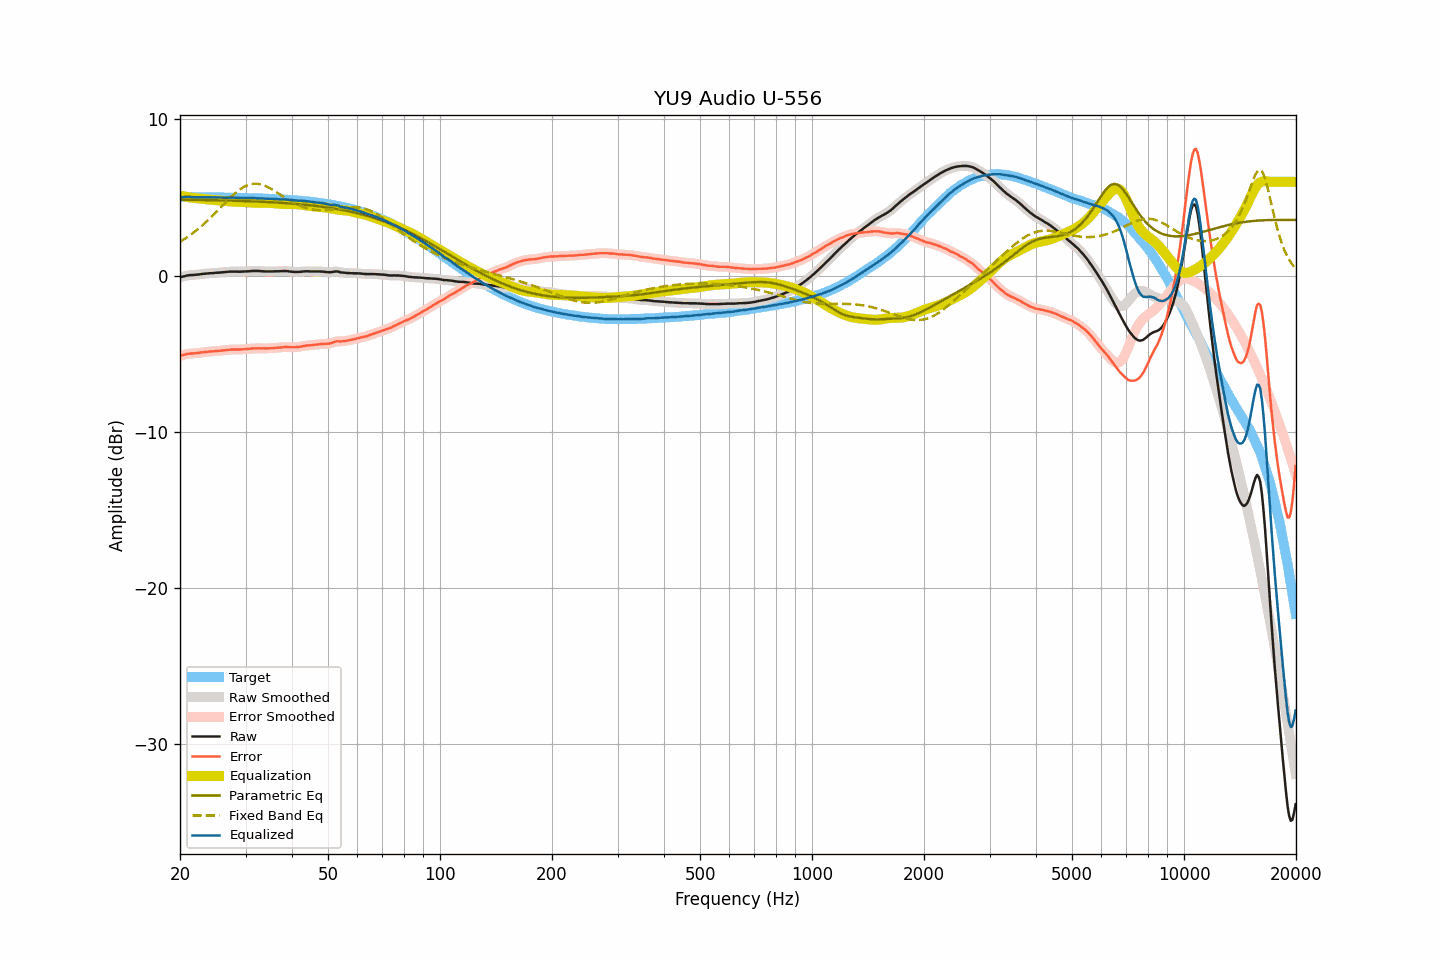

Values plotted in this chart, from the file beside it:
frequency, raw, smoothed, error, error_smoothed, equalization, parametric_eq, fixed_band_eq, equalized_raw, equalized_smoothed, target
20.00, -0.11, -0.11, -5.14, -5.14, 5.13, 4.86, 2.16, 5.01, 5.01, 5.02
20.20, -0.08, -0.08, -5.11, -5.11, 5.10, 4.86, 2.23, 5.02, 5.02, 5.02
20.40, -0.05, -0.05, -5.08, -5.08, 5.08, 4.86, 2.29, 5.03, 5.03, 5.02
20.61, -0.03, -0.03, -5.06, -5.05, 5.06, 4.85, 2.36, 5.02, 5.03, 5.02
20.81, -0.00, -0.01, -5.03, -5.03, 5.04, 4.85, 2.43, 5.03, 5.03, 5.02
21.02, 0.02, 0.01, -5.01, -5.01, 5.02, 4.85, 2.50, 5.04, 5.03, 5.02
21.23, 0.03, 0.03, -4.99, -4.99, 5.00, 4.85, 2.57, 5.03, 5.03, 5.02
21.44, 0.04, 0.03, -4.98, -4.99, 4.99, 4.85, 2.64, 5.02, 5.02, 5.02
21.66, 0.04, 0.04, -4.98, -4.98, 4.98, 4.85, 2.72, 5.01, 5.02, 5.02
21.87, 0.05, 0.05, -4.97, -4.97, 4.97, 4.85, 2.80, 5.01, 5.01, 5.02
22.09, 0.06, 0.05, -4.96, -4.96, 4.96, 4.84, 2.88, 5.01, 5.01, 5.02
22.31, 0.07, 0.07, -4.95, -4.95, 4.95, 4.84, 2.96, 5.01, 5.01, 5.02
22.54, 0.08, 0.08, -4.94, -4.94, 4.94, 4.84, 3.05, 5.01, 5.01, 5.02
22.76, 0.10, 0.09, -4.92, -4.92, 4.92, 4.84, 3.14, 5.02, 5.02, 5.01
22.99, 0.11, 0.11, -4.91, -4.91, 4.91, 4.84, 3.23, 5.02, 5.02, 5.01
23.22, 0.12, 0.12, -4.90, -4.90, 4.90, 4.84, 3.32, 5.01, 5.01, 5.01
23.45, 0.13, 0.13, -4.89, -4.89, 4.89, 4.83, 3.41, 5.01, 5.01, 5.01
23.69, 0.14, 0.14, -4.87, -4.87, 4.87, 4.83, 3.51, 5.01, 5.01, 5.01
23.92, 0.15, 0.15, -4.86, -4.86, 4.86, 4.83, 3.60, 5.01, 5.01, 5.01
24.16, 0.16, 0.15, -4.85, -4.86, 4.86, 4.83, 3.70, 5.01, 5.01, 5.01
24.40, 0.16, 0.16, -4.85, -4.85, 4.85, 4.83, 3.80, 5.00, 5.01, 5.01
24.65, 0.17, 0.17, -4.84, -4.84, 4.84, 4.82, 3.91, 5.00, 5.01, 5.01
24.89, 0.18, 0.17, -4.83, -4.83, 4.83, 4.82, 4.01, 5.01, 5.00, 5.00
25.14, 0.19, 0.18, -4.82, -4.82, 4.82, 4.82, 4.12, 5.01, 5.00, 5.00
25.39, 0.19, 0.19, -4.82, -4.81, 4.81, 4.82, 4.22, 5.00, 5.00, 5.00
25.65, 0.20, 0.20, -4.80, -4.80, 4.80, 4.81, 4.33, 5.00, 5.00, 5.00
25.91, 0.21, 0.21, -4.79, -4.79, 4.79, 4.81, 4.43, 5.00, 5.00, 5.00
26.16, 0.22, 0.22, -4.78, -4.78, 4.78, 4.81, 4.54, 5.00, 5.00, 5.00
26.43, 0.23, 0.23, -4.77, -4.77, 4.77, 4.81, 4.65, 4.99, 4.99, 5.00
26.69, 0.24, 0.24, -4.76, -4.76, 4.76, 4.80, 4.75, 4.99, 5.00, 4.99
26.96, 0.25, 0.25, -4.75, -4.75, 4.75, 4.80, 4.85, 5.00, 5.00, 4.99
27.23, 0.26, 0.25, -4.73, -4.74, 4.74, 4.80, 4.95, 5.00, 4.99, 4.99
27.50, 0.26, 0.26, -4.73, -4.73, 4.74, 4.80, 5.05, 4.99, 4.99, 4.99
27.77, 0.26, 0.26, -4.73, -4.73, 4.73, 4.79, 5.15, 4.99, 4.99, 4.99
28.05, 0.26, 0.26, -4.73, -4.73, 4.73, 4.79, 5.24, 4.99, 4.99, 4.98
28.33, 0.26, 0.25, -4.73, -4.73, 4.73, 4.79, 5.33, 4.98, 4.98, 4.98
28.62, 0.26, 0.25, -4.72, -4.73, 4.72, 4.78, 5.41, 4.98, 4.98, 4.98
28.90, 0.25, 0.25, -4.73, -4.73, 4.72, 4.78, 5.49, 4.97, 4.97, 4.98
29.19, 0.26, 0.25, -4.72, -4.72, 4.72, 4.78, 5.56, 4.98, 4.97, 4.98
29.48, 0.26, 0.26, -4.72, -4.72, 4.71, 4.77, 5.63, 4.97, 4.97, 4.97
29.78, 0.27, 0.26, -4.70, -4.71, 4.71, 4.77, 5.69, 4.97, 4.97, 4.97
30.08, 0.27, 0.27, -4.70, -4.70, 4.70, 4.77, 5.74, 4.97, 4.97, 4.97
30.38, 0.28, 0.27, -4.69, -4.69, 4.69, 4.76, 5.78, 4.97, 4.96, 4.97
30.68, 0.28, 0.28, -4.69, -4.68, 4.68, 4.76, 5.82, 4.96, 4.96, 4.96
30.99, 0.29, 0.29, -4.67, -4.67, 4.67, 4.75, 5.85, 4.96, 4.96, 4.96
31.30, 0.30, 0.29, -4.66, -4.66, 4.67, 4.75, 5.86, 4.96, 4.96, 4.96
31.61, 0.30, 0.30, -4.66, -4.66, 4.66, 4.75, 5.88, 4.96, 4.96, 4.95
31.93, 0.30, 0.30, -4.65, -4.65, 4.66, 4.74, 5.88, 4.95, 4.95, 4.95
32.24, 0.30, 0.30, -4.65, -4.65, 4.65, 4.74, 5.87, 4.95, 4.95, 4.95
32.57, 0.30, 0.29, -4.65, -4.65, 4.65, 4.73, 5.86, 4.95, 4.95, 4.94
32.89, 0.29, 0.29, -4.65, -4.65, 4.65, 4.73, 5.84, 4.94, 4.94, 4.94
33.22, 0.28, 0.28, -4.66, -4.66, 4.66, 4.72, 5.81, 4.93, 4.93, 4.94
33.55, 0.28, 0.27, -4.66, -4.66, 4.66, 4.72, 5.78, 4.93, 4.93, 4.93
33.89, 0.27, 0.27, -4.66, -4.66, 4.66, 4.71, 5.74, 4.92, 4.92, 4.93
34.23, 0.27, 0.27, -4.66, -4.66, 4.66, 4.71, 5.69, 4.92, 4.92, 4.92
34.57, 0.27, 0.27, -4.65, -4.65, 4.65, 4.70, 5.64, 4.92, 4.92, 4.92
34.92, 0.27, 0.27, -4.65, -4.65, 4.65, 4.70, 5.59, 4.91, 4.91, 4.91
35.27, 0.27, 0.27, -4.64, -4.64, 4.64, 4.69, 5.53, 4.91, 4.91, 4.91
35.62, 0.27, 0.27, -4.64, -4.64, 4.64, 4.69, 5.47, 4.90, 4.91, 4.91
35.97, 0.28, 0.27, -4.62, -4.63, 4.63, 4.68, 5.41, 4.90, 4.90, 4.90
... 635 more rows
